Run: headless pygame with SDL's dummy video driver; simulated clock (each Clock.tick advances the game by its frame time, no real sleeping); random seed 0; keys injected as events and as key.get_pressed() state; mouse plan: one left click at the window centre at the start of phase 2, then a move to the lower-right quarter at the start of phase 3.
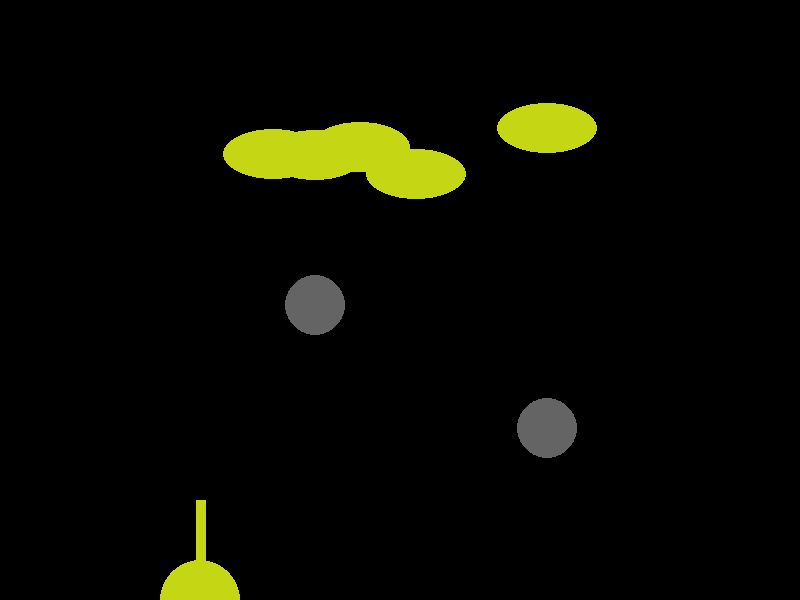
Frame 1 of 4 · flips 1–60 · no input
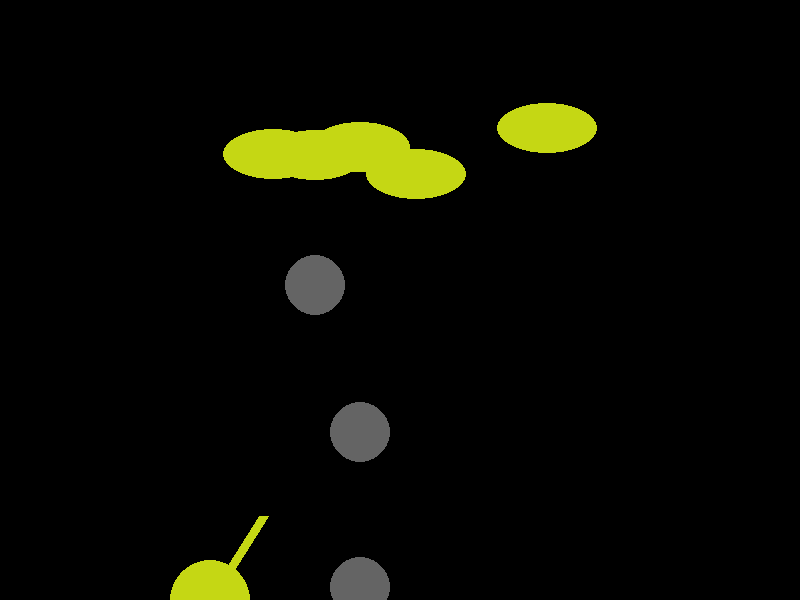
Frame 2 of 4 · flips 61–180 · clicked the window centre · tapped SPACE, RETURN · held RIGHT (→), D
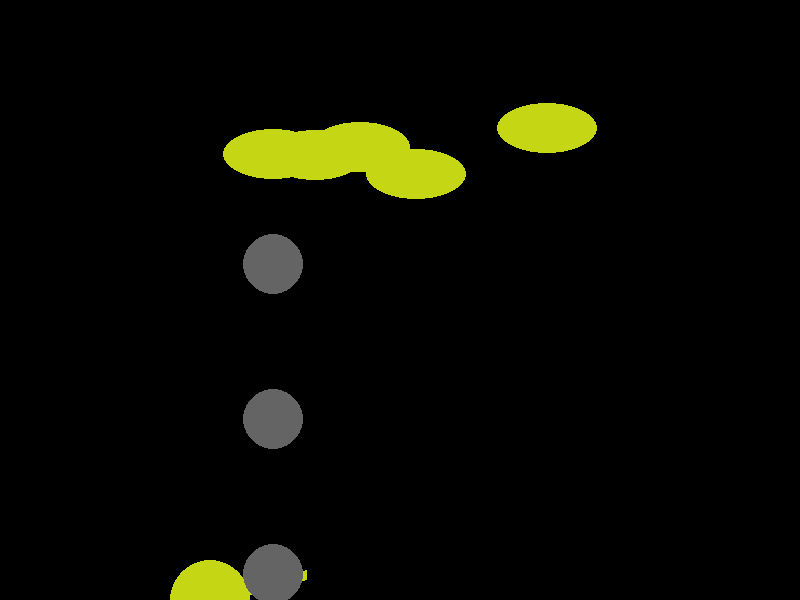
Frame 3 of 4 · flips 181–300 · moved the mouse to the lower-right quarter · held DOWN (↓), S
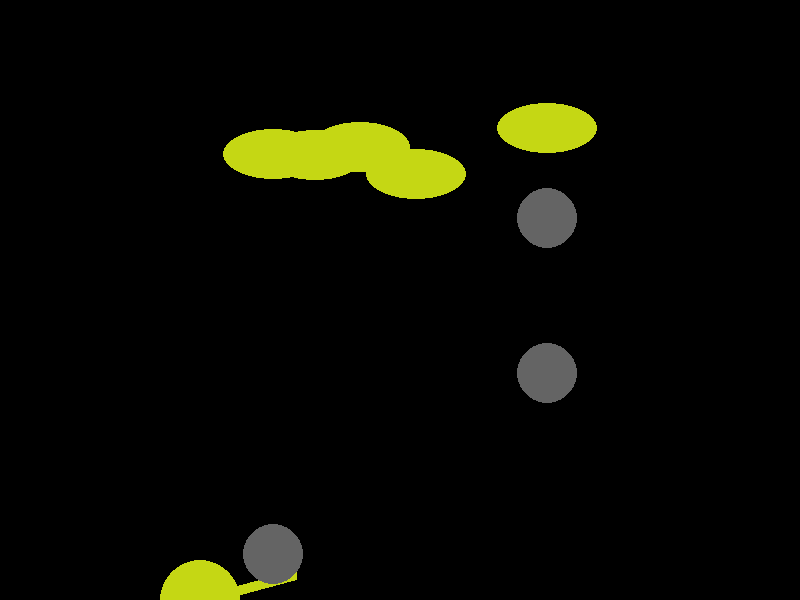
Frame 4 of 4 · flips 301–420 · held LEFT (←), A, UP (↑), W

The pygame program that drew these frames:

import pygame
from random import randint
import math

width = 800
height = 600
screen = pygame.display.set_mode((width, height))
color = (randint(0, 255), randint(0, 255), randint(0, 255))  # FIXME цвет не должен сливаться с экраном
BLACK = (0, 0, 0)


class Cannon:
    standart_radius = 40
    health = 3

    def __init__(self):
        self.x = 200
        self.y = 600
        self.is_alive = True

    def is_not_alive(self):
        """
        Определяет уничтожена или нет пушка
        :return: статус пушки - не уничтожена
        """
        return self.health < 0

    def get_damage(self):
        self.health -= 1  # FIXME добавить условие соударения пушки с бомбой

    def move(self, speed):
        self.x += speed

    def show(self):
        pygame.draw.circle(screen, color, (self.x, self.y), self.standart_radius)


class CannonGun(Cannon):
    width = 10
    length = 100

    def __init__(self):
        super().__init__()
        self.angle = math.pi / 2
        self.coord = []
        self.pow = 0

    def gun_angle(self, other_x, other_y):
        """
        Определяет угол наклона дула в зависимости от расположения цели
        :param other_x: координата цели х
        :param other_y: координата цели у
        :return: угол наклона дула в месте выстрела
        """
        if other_x > self.x:
            self.angle = math.atan((self.y - other_y) / (other_x - self.x))
        elif other_x < self.x:
            self.angle = math.pi + math.atan((self.y - other_y) / (other_x - self.x))
        return self.angle

    def gun_coord(self):
        self.coord = []
        self.coord.append(self.x + int(self.length * math.cos(self.angle)))
        self.coord.append(self.y - int(self.length * math.sin(self.angle)))
        return self.coord

    def move(self, speed):
        self.x += speed
        self.gun_coord()

    def show(self):
        pygame.draw.line(screen, color, (self.x, self.y), self.gun_coord(), self.width)  # TODO why not self.coord?

    def fire(self):
        """
        Создает снаряд с присвоедием определенной скорости
        :return: экземпляр снаряда
        """
        self.pow = 100
        shell = Shell(coord=self.coord, angle=self.angle)
        shell.Vx = self.pow * math.cos(shell.angle)
        shell.Vy = -self.pow * math.sin(shell.angle)
        return shell


class Shell(CannonGun):
    standart_radius = 15

    def __init__(self, coord, angle):
        """Координаты снаряда наследуются от дула пушки"""
        super().__init__()
        self.coord = coord
        self.angle = angle
        self.Vx = 0
        self.Vy = 0

    def move(self, time=1):
        ax, ay = 0, 9.8
        self.coord[0] += int(self.Vx * time + int(ax * (time ** 2) / 2))
        self.coord[1] += int(self.Vy * time + int(ay * (time ** 2) / 2))
        self.Vx += ax * time
        self.Vy += ay * time

    def show(self):
        pygame.draw.circle(screen, color, self.coord, self.standart_radius)

    def is_reached_border(self):
        return self.coord[0] <= 0 or self.coord[0] >= width or self.coord[1] <= 0 or self.coord[1] >= height


class Target:
    target_field_width = width
    target_field_height = height // 3

    def __init__(self):
        self.width = 100
        self.height = 50
        self.coord = self.set_coords()
        self.target_center = []
        self.fire_angle = math.pi * 3 / 2
        self.pow = 30

    def set_coords(self):
        self.coord = []
        self.coord.append(randint(0, self.target_field_width - self.width))
        self.coord.append(randint(0, self.target_field_height - self.height))
        return self.coord

    def fire(self):
        """
        Создает бомбу с передачей собственных координат и с заданным направлением удара
        :return: экземпляр бомбы
        """
        self.target_center = [self.coord[0] + self.width // 2, self.coord[1] + self.height // 2]
        bomb = Bomb(list(self.target_center))
        return bomb

    def show(self):
        pygame.draw.ellipse(screen, color, (self.coord[0], self.coord[1], self.width, self.height))


class TargetMove(Target):
    def __init__(self):
        super().__init__()
        self.Vx = randint(-5, 5)

    def move(self):
        if self.is_border_reached():
            self.Vx = -1 * self.Vx
        self.coord[0] += self.Vx

    def is_border_reached(self):
        return self.coord[0] + self.width // 2 >= width or self.coord[0] - self.width // 2 <= 0


class Bomb(Target):
    def __init__(self, coord):
        super().__init__()
        self.coord = coord
        self.radius = 30
        self.Vy = 0

    def move(self):
        self.coord[1] += 5

    def show(self):
        pygame.draw.circle(screen, [100, 100, 100], self.coord, self.radius)  # TODO change color

    def is_border_reached(self):
        return self.coord[0] < 0 or self.coord[0] > width or self.coord[1] > height


class GameManager:
    target_number = 5
    def __init__(self):
        self.cannon = Cannon()
        self.gun = CannonGun()
        self.shells = []
        self.targets = []
        self.bombs = []
        self.finished = False

    def target_creation(self, n=target_number):
        self.targets = [Target() for i in range(n)]
        return self.targets

    def bomb_creation(self, n=target_number):
        target = self.targets[randint(0, n-1)]
        self.bombs.append(target.fire())
        return self.bombs

    def is_cannon_bombed(self):
        for bomb in self.bombs:
            length = ((self.cannon.x - bomb.coord[0])**2 + (self.cannon.y - bomb.coord[1])**2)**0.5
            if length <= self.cannon.standart_radius + bomb.radius:
                self.cannon.get_damage()
                if self.cannon.is_not_alive():
                    print('GAME IS OVER')
                self.bombs.remove(bomb)

    def bomb_control_border(self):
        for bomb in self.bombs:
            if bomb.is_border_reached():
                self.bombs.remove(bomb)

    def event_handler(self):
        for event in pygame.event.get():
            if event.type == pygame.QUIT:
                self.finished = True
            elif event.type == pygame.MOUSEMOTION:
                other_x, other_y = event.pos
                self.gun.gun_angle(other_x, other_y)
                self.gun.gun_coord()
            elif event.type == pygame.MOUSEBUTTONDOWN:
                self.shells.append(self.gun.fire())
            elif event.type == pygame.KEYDOWN:
                if event.key == pygame.K_RIGHT:
                    self.cannon.move(10)
                    self.gun.move(10)
                if event.key == pygame.K_LEFT:
                    self.cannon.move(-10)
                    self.gun.move(-10)

    def move(self):
        for shell in self.shells:
            if not shell.is_reached_border():
                shell.move()
            else:
                self.shells.remove(shell)
        for bomb in self.bombs:
            bomb.move()

    def game_show(self):
        self.cannon.show()
        self.gun.show()
        for shell in self.shells:
            shell.show()
        for target in self.targets:
            target.show()
        for bomb in self.bombs:
            bomb.show()


def main():
    pygame.init()
    time = pygame.time.get_ticks()
    clock = pygame.time.Clock()
    mng = GameManager()
    mng.target_creation()
    mng.bomb_creation()
    while not mng.finished:
        clock.tick(30)
        if pygame.time.get_ticks() >= time + 1000:
            time = pygame.time.get_ticks()
            mng.bomb_creation()
        mng.bomb_control_border()
        mng.is_cannon_bombed()
        mng.event_handler()
        mng.move()
        mng.game_show()
        pygame.display.flip()
        screen.fill(BLACK)


if __name__ == "__main__":
    main()
